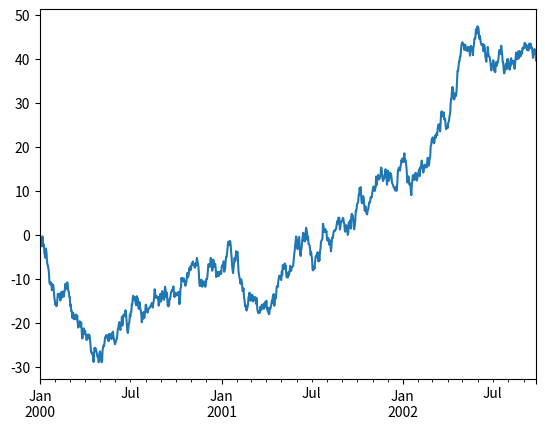

Write Python code to recreate this figure.

"""
Looking at an overview of the data types within Matlab, we have roughly the following conversions

matlab table -> python pandas library tables

matlab array -> python numpy array (ndarray)

matlab cell array -> python list

matlab structure -> python dict

Python Sets
https://docs.python.org/2/library/sets.html

Python Tuples

Python Dictionaries

"""

# String https://www.w3schools.com/python/python_strings.asp
a = "Hello, World!"
print(a)
b = 'Hello, World!'
print(b)

an = 123
str(an)
print(an)

"""
Datetime
https://docs.python.org/3/library/datetime.html
There are two kinds of date and time objects: “naive” and “aware”.

An aware object has sufficient knowledge of applicable algorithmic and political
time adjustments, such as time zone and daylight saving time information, to locate
itself relative to other aware objects.

A naive object does not contain enough information to unambiguously locate itself
relative to other date/time objects. Whether a naive object represents Coordinated
Universal Time (UTC), local time, or time in some other timezone is purely up to the program.

Data Structure

object
    timedelta
    tzinfo
        timezone
    time
    date
        datetime

"""
# https://docs.python.org/3/library/datetime.html
from datetime import datetime
now1 = datetime.now()
print(now1) # print current time
now1iso = datetime.isoformat(now1)
print(now1iso) # print current time iso format


Y=2018; M=12; D=30; h=18; m=30; s=15; ms=12;
t1 = datetime(Y,M,D,h,m,s,ms)
print(t1) # print arbitrary naive datetime

"""
timedelta is used to measure the difference between two points in time
"""
# note that timedelta does not include minutes, hours but just days/seconds/miliseconds
from datetime import timedelta
d = timedelta(days=1,microseconds=1)
(d.days, d.seconds, d.microseconds)

# Comparing timezones - much more information in documentation
from datetime import tzinfo
now2 = datetime.now()
now3 = datetime.utcnow()
print(now2) # print local timezone time
print(now3) # print utc time

"""
Time module
https://docs.python.org/3/library/time.html#module-time
This is different than the datetime module.
"""

# Get postix time
import time
t7 = time.time()
print(t7)

# Convert to Postix or Unix Time to Readable Timestring
from datetime import datetime
ts = int(t7)
# if you encounter a "year is out of range" error the timestamp
# may be in milliseconds, try `ts /= 1000` in that case
# Refer to https://docs.python.org/3/library/datetime.html#strftime-strptime-behavior
t8 = datetime.utcfromtimestamp(t7).strftime('%Y-%m-%d %H:%M:%S')
print(t8)

"""
Tabular Data - Pandas
Exercises found here:

https://pandas.pydata.org/pandas-docs/stable/10min.html

"""
# Creating a Series by passing a list of values, letting pandas create a default integer index:
import pandas as pd
import numpy as np
import matplotlib.pyplot as plt
s = pd.Series([1,3,5,np.nan,6,8])
print(s)

# Creating a DataFrame by passing a NumPy array, with a datetime index and labeled columns:
now10 = datetime.now() # get the datetime including hour, minute, seconds
now10s = now10.date() # get the simple format of datetime.now()
dates = pd.date_range(now10s, periods=6) # generate 6+days
print('Print out pd.date_range for 6 periods (days) into an index: ')
print(dates)
print('Print out Dataframe with columns of random numbers in a 6x4 table with column labels ABCD')
print('Dataframe is essentially a table.')
df = pd.DataFrame(np.random.randn(6,4), index=dates, columns=list('ABCD'))
print(df)

# Creating a DataFrame by passing a dict of objects that can be converted to series-like.
df2 = pd.DataFrame({ 'A' : 1.,'B' : pd.Timestamp('20130102'),'C' : pd.Series(1,index=list(range(4)),dtype='float32'),
'D' : np.array([3] * 4,dtype='int32'),'E' : pd.Categorical(["test","train","test","train"]),'F' : 'foo' })
df2
print('Print out the DataFrame constructed from dictionary objects: ')
print(df2)

# Here is how to view the top and bottom rows of the frame:
print('Here is how to view the top and bottom rows of the frame: ')
print(df.head())
print(df.tail(3))

# Print row index and column labels
print('Print out the index of each row (datetimes): ')
print(df.index)
print('Print out the labels of each column (datetimes): ')
print(df.columns)

# The values - matrix / numpy array values inside the table
print('Print out the values inside of the table (matrix format): ')
print(df.values)

# Sorting by values:
print('Sorting by values: ')
print(df.sort_values(by='B',ascending=False)) # ascending=False means highest value on top

# Selecting a single column
print('Selecting a single column: ')
print(df['B'])

# Slicing Rows - Slice Row 0 through 2 (goes right before 3)
print('Slicing Rows - Slice Row 0 through 2 (goes right before 3): ')
print(df[0:3])

print('Selection by Label, Select by first Date: ')
df.loc[dates[0]]

# Boolean Indexing and Filtering
print('Boolean slice based upon values in column A greater than zero: ')
print(df[df.A > 0])
print('Filtering all values greater than zero: ')
print(df[df > 0])

df2 = df.copy()
df2['E'] = ['one', 'one','two','three','four','three']
print('Expanded matrix with column E representing filterable values: ')
print(df2)
print('Filtering based upon two and four values: ')
print(df2[df2['E'].isin(['two','four'])])

# There are a variety of additional interesting tools here:
# https://pandas.pydata.org/pandas-docs/stable/10min.html

"""
As a library rather than a whole platform, Pandas has its own operations.
"""
print('Performing a descriptive statistic on each column (axis-0) (mean): ')
print(df.mean(0)) # axis-0 is coming from the "top" looking downward
print('Perform (mean) on each row (axis-1):')
print(df.mean(1)) # axis-1 is each row, coming from the "left" looking forward

"""
Various other operations can be done on Pandas tables.

Append
https://pandas.pydata.org/pandas-docs/stable/10min.html#append

SQL Style Merges from Json Type Data
https://pandas.pydata.org/pandas-docs/stable/10min.html#join

Concatenation
https://pandas.pydata.org/pandas-docs/stable/10min.html#concat

String Methods
https://pandas.pydata.org/pandas-docs/stable/10min.html#string-methods

Grouping - Basically, splitting data into parts, doing functions on those parts
https://pandas.pydata.org/pandas-docs/stable/10min.html#grouping

Reshaping
https://pandas.pydata.org/pandas-docs/stable/10min.html#reshaping

Time Series - Binning Data into Time Boxes (As with Financial Data)
https://pandas.pydata.org/pandas-docs/stable/10min.html#time-series

Categorical Data (Such as Grades - Non-Numerical Labels, etc.)
https://pandas.pydata.org/pandas-docs/stable/10min.html#categoricals

"""

# Plotting of Pandas DataFrames
ts = pd.Series(np.random.randn(1000), index=pd.date_range('1/1/2000', periods=1000))
ts = ts.cumsum()
ts.plot() # note - this only appears to work in iPython Notebook
